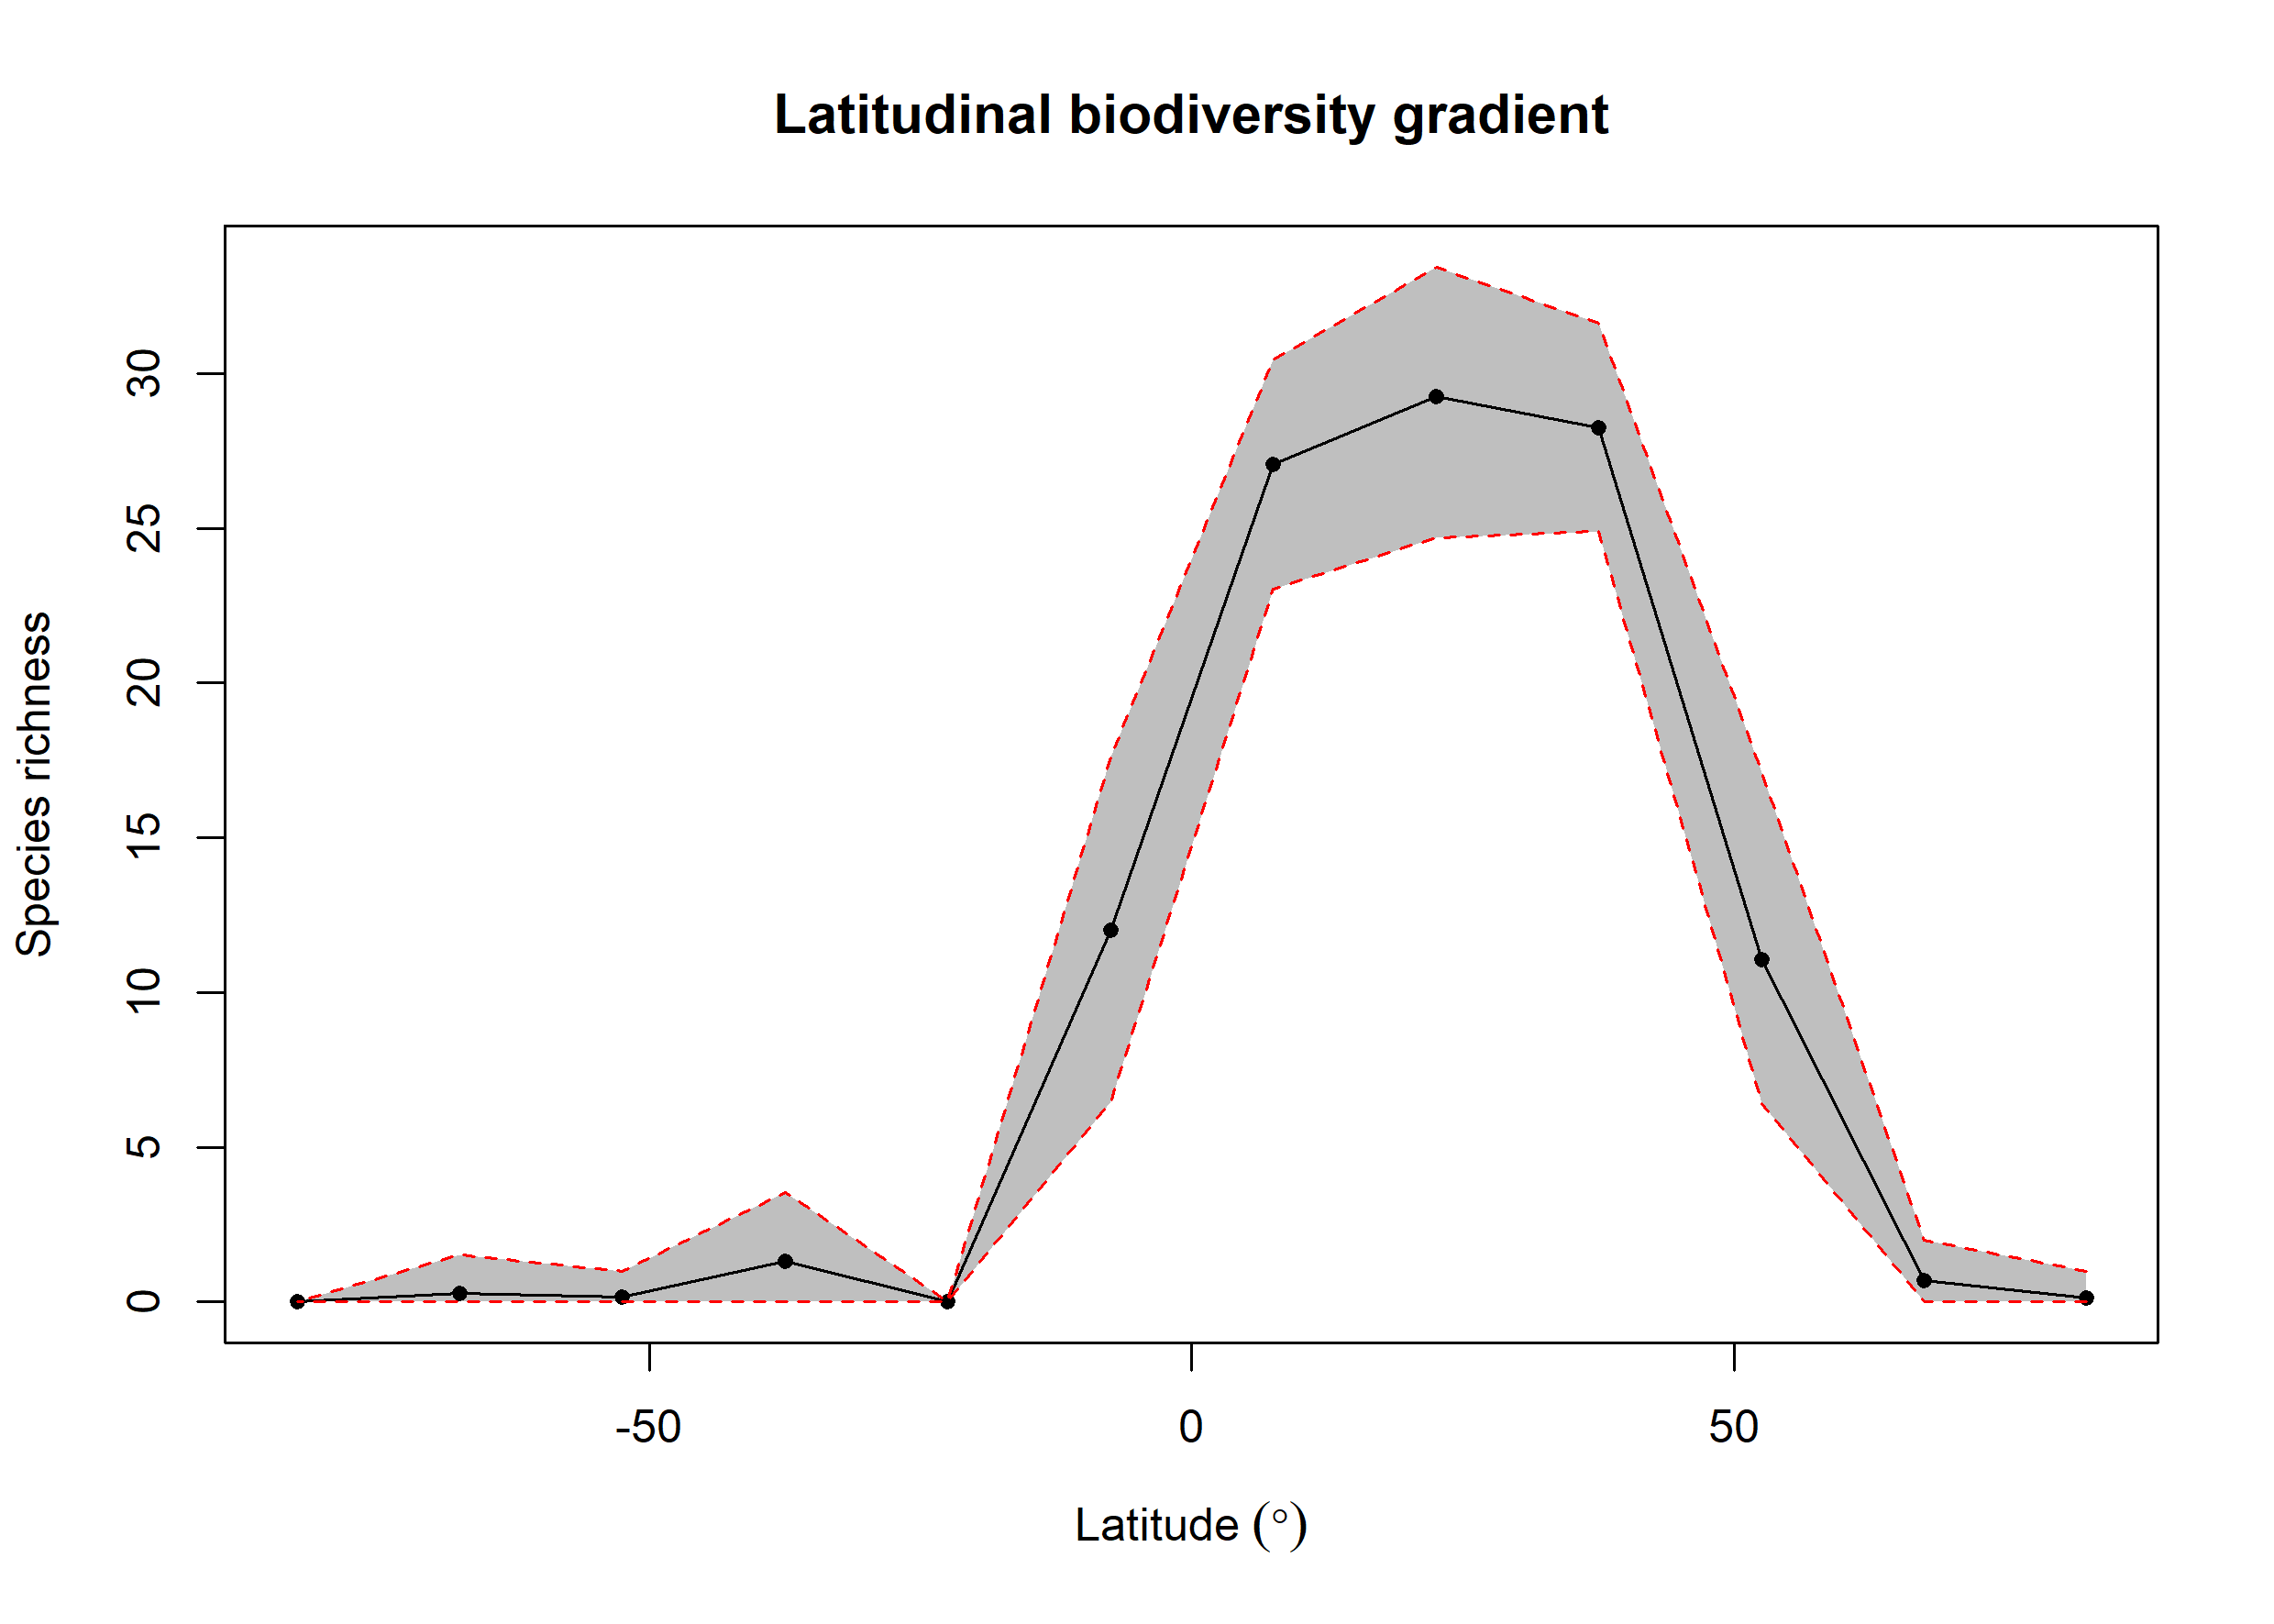

The file beside this chart, header and first rows:
bin, max, min, mid, hemisphere, mean_richness, CI.Lower, CI.Upper
1, 90, 75, 82.5, N, 0.14, 0, 1
2, 75, 60, 67.5, N, 0.69, 0, 2
3, 60, 45, 52.5, N, 11.06, 6.41, 17.1
4, 45, 30, 37.5, N, 28.26, 24.89, 31.62
5, 30, 15, 22.5, N, 29.26, 24.71, 33.45
6, 15, 0, 7.5, N, 27.05, 23.05, 30.46
7, 0, -15, -7.5, S, 12.02, 6.47, 17.6
8, -15, -30, -22.5, S, NA, NA, NA
9, -30, -45, -37.5, S, 1.3, 0, 3.525
10, -45, -60, -52.5, S, 0.17, 0, 1
11, -60, -75, -67.5, S, 0.29, 0, 1.525
12, -75, -90, -82.5, S, NA, NA, NA
